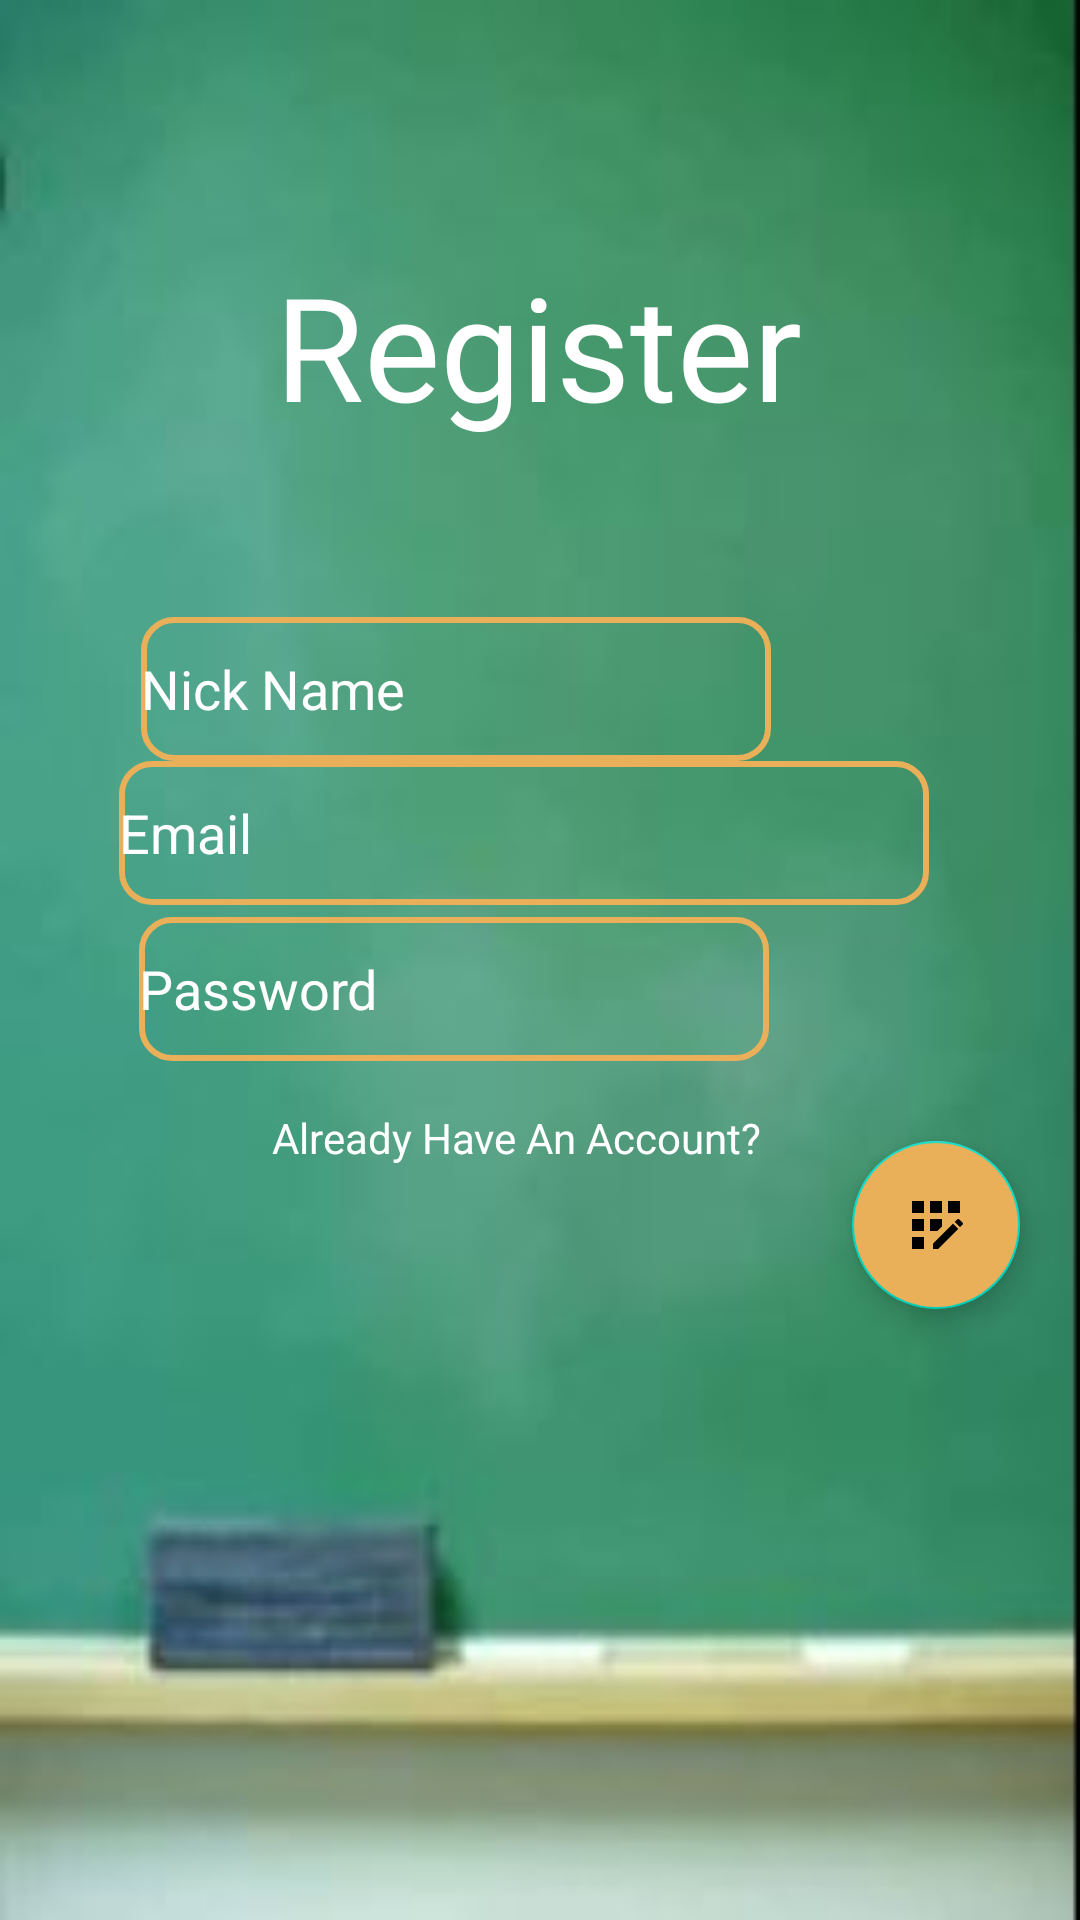

This screen was rendered from an Android layout file. Write that file and the resources it references.
<!-- AndroidManifest.xml: application theme Theme.MathMe_01 -->
<!-- res/layout/activity_register.xml -->
<?xml version="1.0" encoding="utf-8"?>
<androidx.constraintlayout.widget.ConstraintLayout xmlns:android="http://schemas.android.com/apk/res/android"
    xmlns:app="http://schemas.android.com/apk/res-auto"
    xmlns:tools="http://schemas.android.com/tools"
    android:layout_width="match_parent"
    android:layout_height="match_parent"
    android:background="@drawable/background"
    tools:context=".MainActivity">

    <EditText
        android:id="@+id/NickNameRegister"
        android:layout_width="wrap_content"
        android:layout_height="wrap_content"
        android:layout_marginStart="8dp"
        android:layout_marginTop="190dp"
        android:layout_marginEnd="8dp"
        android:autofillHints="no"
        android:background="@drawable/rounded_coreners_edittext"
        android:ems="10"
        android:fontFamily="sans-serif"
        android:hint="@string/NickName"
        android:importantForAutofill="no"
        android:inputType="textPersonName"
        android:minHeight="48dp"
        android:textColor="@color/white"
        android:textColorHint="@color/white"
        app:layout_constraintBottom_toTopOf="@+id/EmailRegister"
        app:layout_constraintEnd_toEndOf="parent"
        app:layout_constraintHorizontal_bias="0.291"
        app:layout_constraintStart_toStartOf="parent"
        app:layout_constraintTop_toTopOf="parent"
        app:layout_constraintVertical_bias="1.0" />


    <EditText
        android:id="@+id/EmailRegister"
        android:layout_width="270dp"
        android:layout_height="48dp"
        android:layout_marginBottom="85dp"
        android:ems="10"
        android:fontFamily="sans-serif"
        android:background="@drawable/rounded_coreners_edittext"
        android:hint="@string/Email"
        android:importantForAutofill="no"
        android:inputType="textEmailAddress"
        android:minHeight="48dp"
        android:textColor="@color/white"
        android:textColorHint="@color/white"
        app:layout_constraintBottom_toBottomOf="parent"
        app:layout_constraintEnd_toEndOf="parent"
        app:layout_constraintHorizontal_bias="0.439"
        app:layout_constraintStart_toStartOf="parent"
        app:layout_constraintTop_toTopOf="parent"
        tools:ignore="SpeakableTextPresentCheck" />

    <EditText
        android:id="@+id/PasswordRegister"
        android:layout_width="wrap_content"
        android:layout_height="wrap_content"
        android:layout_marginTop="4dp"
        android:ems="10"
        android:fontFamily="sans-serif"
        android:hint="@string/Password"
        android:background="@drawable/rounded_coreners_edittext"
        android:importantForAutofill="no"
        android:inputType="textPassword"
        android:minHeight="48dp"
        android:textColor="@color/white"
        android:textColorHint="@color/white"
        app:layout_constraintBottom_toBottomOf="parent"
        app:layout_constraintEnd_toEndOf="parent"
        app:layout_constraintHorizontal_bias="0.308"
        app:layout_constraintStart_toStartOf="parent"
        app:layout_constraintTop_toBottomOf="@+id/EmailRegister"
        app:layout_constraintVertical_bias="0.0"
        tools:ignore="TextContrastCheck" />

    <TextView
        android:id="@+id/AlredayHaveAnAccount"
        android:layout_width="214dp"
        android:layout_height="27dp"
        android:layout_marginTop="16dp"
        android:fontFamily="sans-serif"
        android:text="@string/AlreadyHaveAnAccount"
        android:textAlignment="center"
        android:textColor="@color/white"
        android:visibility="visible"
        app:layout_constraintBottom_toBottomOf="parent"
        app:layout_constraintEnd_toEndOf="parent"
        app:layout_constraintHorizontal_bias="0.446"
        app:layout_constraintStart_toStartOf="parent"
        app:layout_constraintTop_toBottomOf="@+id/PasswordRegister"
        app:layout_constraintVertical_bias="0.0" />

    <TextView
        android:id="@+id/registerTv"
        android:layout_width="wrap_content"
        android:layout_height="wrap_content"
        android:text="@string/Register"
        android:textSize="48sp"
        android:fontFamily="@font/destroy"
        android:textColor="@color/white"
        app:layout_constraintBottom_toBottomOf="parent"
        app:layout_constraintEnd_toEndOf="parent"
        app:layout_constraintHorizontal_bias="0.498"
        app:layout_constraintStart_toStartOf="parent"
        app:layout_constraintTop_toTopOf="parent"
        app:layout_constraintVertical_bias="0.144" />

    <com.google.android.material.floatingactionbutton.FloatingActionButton
        android:id="@+id/registerBtn"
        android:layout_width="wrap_content"
        android:layout_height="wrap_content"
        android:layout_gravity="end|bottom"
        android:layout_margin="16dp"
        android:backgroundTint="@color/orange"
        android:elevation="6dp"
        android:src="@drawable/fab_register"
        app:fabSize="normal"
        app:layout_constraintBottom_toBottomOf="parent"
        app:layout_constraintEnd_toEndOf="parent"
        app:layout_constraintHorizontal_bias="0.985"
        app:layout_constraintStart_toStartOf="parent"
        app:layout_constraintTop_toTopOf="parent"
        app:layout_constraintVertical_bias="0.66"
        tools:ignore="SpeakableTextPresentCheck" />

</androidx.constraintlayout.widget.ConstraintLayout>
<!-- resources referenced by this layout -->
<resources>
  <color name="orange">#E9AF59</color>
  <color name="white">#FFFFFFFF</color>
  <!-- drawable background: jpg bitmap (drawable, 11527 bytes) -->
  <!-- drawable fab_register (drawable) -->
  <vector android:height="34dp" android:tint="#F1EBEB"
      android:viewportHeight="24" android:viewportWidth="24"
      android:width="34dp" xmlns:android="http://schemas.android.com/apk/res/android">
      <path android:fillColor="@android:color/white" android:pathData="M10,4h4v4h-4z"/>
      <path android:fillColor="@android:color/white" android:pathData="M4,16h4v4h-4z"/>
      <path android:fillColor="@android:color/white" android:pathData="M4,10h4v4h-4z"/>
      <path android:fillColor="@android:color/white" android:pathData="M4,4h4v4h-4z"/>
      <path android:fillColor="@android:color/white" android:pathData="M14,12.42l0,-2.42l-4,0l0,4l2.42,0z"/>
      <path android:fillColor="@android:color/white" android:pathData="M20.88,11.29l-1.17,-1.17c-0.16,-0.16 -0.42,-0.16 -0.58,0L18.25,11L20,12.75l0.88,-0.88C21.04,11.71 21.04,11.45 20.88,11.29z"/>
      <path android:fillColor="@android:color/white" android:pathData="M11,18.25l0,1.75l1.75,0l6.67,-6.67l-1.75,-1.75z"/>
      <path android:fillColor="@android:color/white" android:pathData="M16,4h4v4h-4z"/>
  </vector>
  <!-- drawable rounded_coreners_edittext (drawable) -->
  <?xml version="1.0" encoding="utf-8"?>
  <shape xmlns:android="http://schemas.android.com/apk/res/android"
      android:shape="rectangle"
      android:padding="10dp">
  
      <corners
          android:bottomRightRadius="10dp"
          android:bottomLeftRadius="10dp"
          android:topLeftRadius="10dp"
          android:topRightRadius="10dp" />
      <stroke
          android:width="2dip"
          android:color="@color/orange"/>
  </shape>
  <string name="AlreadyHaveAnAccount">Already Have An Account?</string>
  <string name="Email"> Email</string>
  <string name="NickName">Nick Name</string>
  <string name="Password">Password</string>
  <string name="Register">Register</string>
  <style name="Theme.MathMe_01" parent="Theme.MaterialComponents.DayNight.DarkActionBar">
          
          <item name="colorPrimary">@color/purple_500</item>
          <item name="colorPrimaryVariant">@color/purple_700</item>
          <item name="colorOnPrimary">@color/white</item>
          
          <item name="colorSecondary">@color/teal_200</item>
          <item name="colorSecondaryVariant">@color/teal_700</item>
          <item name="colorOnSecondary">@color/black</item>
          
          <item name="android:statusBarColor" tools:targetApi="l">?attr/colorPrimaryVariant</item>
          
      </style>
  <color name="purple_500">#FF6200EE</color>
  <color name="purple_700">#FF3700B3</color>
  <color name="teal_200">#FF03DAC5</color>
  <color name="teal_700">#FF018786</color>
  <color name="black">#FF000000</color>
</resources>
